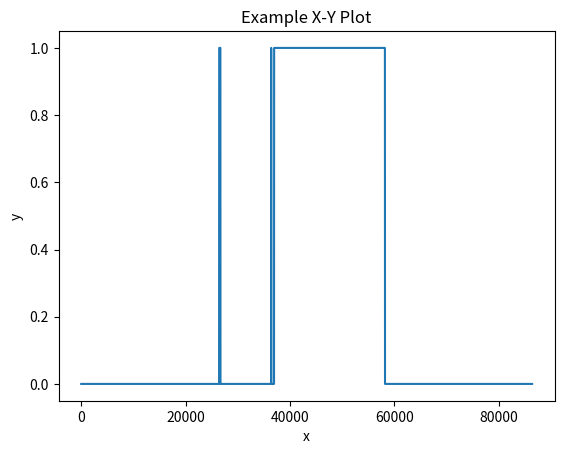

Write Python code to recreate this figure. (Note: this script raises an exception after producing the figure.)
import matplotlib.pyplot as plt
def Read_Number(Text):
    Hr,Mn,Sec ='','',''
    n=0
    for i in Text:
        if i ==':' : 
            n+=1
            continue
        if n == 0 :
            Hr += i
        elif n== 1 :
            Mn +=i
        elif n==2 :
            Sec += i
    Hr =int(Hr)
    Mn = int(Mn)
    Sec = int(Sec)
    print(Hr,Mn,Sec)
    return Hr,Mn,Sec
def Entry_room(row,Time,Number):
    Hr,Mn,Sec=Read_Number(Time)
    for i in row :
        if i[2] == Hr and i[3]== Mn and i[4] == Sec:
            print(f'เวลา {Hr,Mn,Sec} จะเพิ่มจำนวน {Number}')
            if Number <=0 :
                i[6]=Number
            else :
                i[5]=Number
            print(f'แก้ไขแล้วได้ {i}')
    print(Hr,Mn,Sec,'Success')
    print(i)
    Count = 0
    for i in row:
        Count =i[5] +Count + i[6]
        i[7]= Count
    return 
def IsDoorOpen(row,TimeOpen,TimeClosed):
    H_O,M_O,S_O = Read_Number(TimeOpen)
    H_C,M_C,S_C= Read_Number(TimeClosed)
    print(H_O,M_O,S_O)
    print(H_C,M_C,S_C)
    print("เริ่ม loop")
    Stat = 0
    for i in row :
        if i[2] == H_C and i[3]==M_C and i[4] == S_C:
            Stat = 0
            print(f"แก้ไขจนถึงเวลา : {i[2],i[3],i[4]}")
            return
        if i[2] == H_O and i[3]==M_O and i[4] == S_O:
            Stat = 1
            print(f'เริ่มแก้ไขที่ {i[2],i[3],i[4]}')
        if Stat == 1 :
            Stat += 1
        if Stat ==2 :
            i[9] =1
            print(i)
    return
def IsLightOpen(row,Time,Stat):
    Hr,Mn,Sec=Read_Number(Time)
    if Stat == 'Open':
        V = 1
    else :
        V=0
    print('เจอ Start')
    Start=0
    for i in row :
            if i[2] == Hr and i[3]== Mn and i[4] == Sec:
                Start = 1
            if Start==1:
                i[8]=V
                print('Change')
    return
def IsAirOpen(row,Time,Stat):
    Hr,Mn,Sec=Read_Number(Time)
    if Stat == 'Open':
        V = 1
    else :
        V=0
    print('เจอ Start')
    Start=0
    for i in row :
            if i[2] == Hr and i[3]== Mn and i[4] == Sec:
                Start = 1
            if Start==1:
                i[10]=V
                print('Change')
    return

dd = '22'   # ใส่วันที่บันทึกข้อมูล
# row = [0Time, 1Date, 2Hr, 3Mn, 4Sec, 5Entry, 6Exit, 7NumberPeople, 8Light, 9Door, 10Air]
row =[]
Time = 3600*24

C_Sec=0
C_MN=0
C_Hr=0
for i in range(1,Time+1):
    C_Sec+=1
    if C_Sec%60==0 and C_Sec!=0: 
        C_Sec =0
        C_MN+=1
    if C_MN%60 ==0 and C_MN!=0:
        C_MN=0
        C_Hr+=1
    row.append([i,'2025-12-'+dd,C_Hr,C_MN,C_Sec,0,0,0,0,0,0])



## กรอกข้อมูลตรงนี้ 22/12/2025 ##
Entry_room(row,'07:20:16',1)
IsDoorOpen(row,'07:20:14','07:20:19')
IsLightOpen(row,'07:20:21','Open')
Entry_room(row,'07:24:06',-1)
IsDoorOpen(row,'07:24:05','07:24:08')
Entry_room(row,'07:24:26',1)
IsDoorOpen(row,'07:24:26','07:24:28')
IsLightOpen(row,'07:24:32','Close')
Entry_room(row,'07:24:26',-1)
IsDoorOpen(row,'07:24:37','07:24:41')

Entry_room(row,'10:06:34',1)
IsDoorOpen(row,'10:06:33','10:06:37')
IsLightOpen(row,'10:06:41','Open')
IsLightOpen(row,'10:06:47','Close')
Entry_room(row,'10:06:51',-1)
IsDoorOpen(row,'10:06:49','10:06:54')
IsDoorOpen(row,'10:15:42','10:15:47')
Entry_room(row,'10:15:43',1)
IsLightOpen(row,'10:15:51','Open')
IsDoorOpen(row,'10:16:40','10:16:55')
Entry_room(row,'10:16:53',1)
IsDoorOpen(row,'10:17:14','10:17:50')
Entry_room(row,'10:17:14',1)
Entry_room(row,'10:17:50',-1)
IsDoorOpen(row,'10:23:10','10:23:14')
Entry_room(row,'10:23:11',-1)
IsDoorOpen(row,'10:33:04','10:33:07')
Entry_room(row,'10:33:04',1)
IsDoorOpen(row,'10:45:20','10:45:26')

IsDoorOpen(row,'10:59:24','10:59:28')
Entry_room(row,'10:59:25',1)
IsDoorOpen(row,'11:00:00','11:00:06')
Entry_room(row,'11:00:01',-1)

IsDoorOpen(row,'11:39:08','11:39:14')
Entry_room(row,'11:39:10',1)
IsDoorOpen(row,'11:41:09','11:41:15')
Entry_room(row,'11:41:10',1)
IsDoorOpen(row,'12:24:02','12:24:25')
Entry_room(row,'12:24:18',-2)
Entry_room(row,'12:24:19',-1)

Entry_room(row,'12:45:09',1)
IsDoorOpen(row,'12:45:08','12:45:11')
Entry_room(row,'12:46:04',1)
IsDoorOpen(row,'12:46:04','12:46:07')
Entry_room(row,'12:50:07',1)
IsDoorOpen(row,'12:50:07','12:50:12')
Entry_room(row,'12:50:30',-1)
IsDoorOpen(row,'12:50:29','12:50:34')
Entry_room(row,'12:52:30',1)
IsDoorOpen(row,'12:52:13','12:52:17')
Entry_room(row,'12:52:43',-1)
IsDoorOpen(row,'12:52:43','12:52:47')
Entry_room(row,'12:52:53',1)
IsDoorOpen(row,'12:52:53','12:52:59')
Entry_room(row,'12:53:45',1)
IsDoorOpen(row,'12:53:45','12:53:51')
Entry_room(row,'12:54:02',1)
Entry_room(row,'12:54:03',1)
IsDoorOpen(row,'12:54:01','12:54:06')
Entry_room(row,'12:54:08',1)
IsDoorOpen(row,'12:54:07','12:54:13')
Entry_room(row,'12:54:28',1)
IsDoorOpen(row,'12:54:28','12:54:32')
Entry_room(row,'12:55:47',1)
IsDoorOpen(row,'12:55:46','12:55:52')
Entry_room(row,'12:56:54',2)
Entry_room(row,'12:56:56',2)
Entry_room(row,'12:56:57',1)
IsDoorOpen(row,'12:56:42','12:57:01')
Entry_room(row,'12:56:57',-1)
IsDoorOpen(row,'12:57:13','12:57:18')
Entry_room(row,'12:58:05',-1)
Entry_room(row,'12:58:07',-1)
IsDoorOpen(row,'12:58:03','12:58:13')
Entry_room(row,'12:58:20',-1)
IsDoorOpen(row,'12:58:18','12:58:26')
Entry_room(row,'12:58:59',1)
IsDoorOpen(row,'12:58:56','12:59:00')
Entry_room(row,'12:59:31',1)
IsDoorOpen(row,'12:59:31','12:59:37')
Entry_room(row,'12:59:45',1)
IsDoorOpen(row,'12:59:44','12:59:48')
Entry_room(row,'13:00:22',1)
IsDoorOpen(row,'13:00:21','13:00:24')
Entry_room(row,'13:03:56',-1)
IsDoorOpen(row,'13:03:53','13:03:59')
Entry_room(row,'13:04:51',-1)
IsDoorOpen(row,'13:04:51','13:04:57')
Entry_room(row,'13:05:17',1)
IsDoorOpen(row,'13:05:17','13:05:22')
Entry_room(row,'13:05:56',1)
IsDoorOpen(row,'13:05:52','13:05:59')
Entry_room(row,'13:06:37',1)
IsDoorOpen(row,'13:06:37','13:06:42')
Entry_room(row,'13:07:57',1)
IsDoorOpen(row,'13:07:57','13:08:08')
Entry_room(row,'13:08:39',1)
Entry_room(row,'13:08:43',1)
Entry_room(row,'13:08:44',1)
Entry_room(row,'13:08:45',1)
IsDoorOpen(row,'13:08:37','13:08:48')
Entry_room(row,'13:08:53',-1)
IsDoorOpen(row,'13:08:53','13:08:58')
Entry_room(row,'13:09:04',1)
IsDoorOpen(row,'13:09:04','13:09:09')
Entry_room(row,'13:11:04',1)
IsDoorOpen(row,'13:11:37','13:11:43')
Entry_room(row,'13:17:03',1)
IsDoorOpen(row,'13:17:00','13:17:06')
Entry_room(row,'13:18:23',-1)
IsDoorOpen(row,'13:18:22','13:18:26')
Entry_room(row,'13:20:53',1)
IsDoorOpen(row,'13:20:53','13:20:56')
Entry_room(row,'13:31:10',1)
IsDoorOpen(row,'13:31:10','13:31:16')
Entry_room(row,'13:34:28',1)
IsDoorOpen(row,'13:34:24','13:34:30')
Entry_room(row,'13:39:42',-1)
IsDoorOpen(row,'13:39:42','13:39:47')
Entry_room(row,'13:51:09',1)
IsDoorOpen(row,'13:51:08','13:51:13')
Entry_room(row,'13:58:31',1)
IsDoorOpen(row,'13:58:30','13:58:36')
Entry_room(row,'14:14:16',1)
IsDoorOpen(row,'14:14:15','14:14:26')
Entry_room(row,'14:14:20',1)
Entry_room(row,'14:14:22',2)
Entry_room(row,'14:15:58',-1)
IsDoorOpen(row,'14:15:57','14:16:01')
Entry_room(row,'14:17:54',1)
IsDoorOpen(row,'14:17:53','14:17:58')
Entry_room(row,'14:28:39',1)
Entry_room(row,'14:28:47',-1)
IsDoorOpen(row,'14:28:38','14:28:52')
Entry_room(row,'14:30:18',-1)
IsDoorOpen(row,'14:30:18','14:30:22')
Entry_room(row,'14:36:52',-1)
IsDoorOpen(row,'14:36:51','14:36:56')
Entry_room(row,'14:38:16',-1)
IsDoorOpen(row,'14:38:16','14:38:21')
Entry_room(row,'14:39:02',-1)
IsDoorOpen(row,'14:38:58','14:39:04')
Entry_room(row,'14:44:12',-1)
IsDoorOpen(row,'14:44:12','14:44:17')
Entry_room(row,'14:46:20',1)
IsDoorOpen(row,'14:46:20','14:46:25')
Entry_room(row,'14:50:05',-1)
IsDoorOpen(row,'14:50:05','14:50:10')
Entry_room(row,'14:51:46',1)
IsDoorOpen(row,'14:51:46','14:51:52')
IsDoorOpen(row,'14:55:25','14:55:40')
Entry_room(row,'15:00:00',-1)
IsDoorOpen(row,'14:59:56','15:00:01')
Entry_room(row,'15:02:36',1)
IsDoorOpen(row,'15:02:36','15:02:43')
Entry_room(row,'15:10:26',-1)
IsDoorOpen(row,'15:10:26','15:02:28')
Entry_room(row,'15:11:12',-1)
IsDoorOpen(row,'15:11:10','15:11:10')
IsDoorOpen(row,'15:14:02','15:14:22')
Entry_room(row,'15:14:10',-2)
IsDoorOpen(row,'15:14:40','15:15:04')
Entry_room(row,'15:14:51',-1)
Entry_room(row,'15:14:53',-2)
Entry_room(row,'15:15:46',-5)
Entry_room(row,'15:15:50',-4)
IsDoorOpen(row,'15:15:46','15:32:23')
Entry_room(row,'15:16:07',-1)
Entry_room(row,'15:16:10',-1)
Entry_room(row,'15:17:00',-2)
Entry_room(row,'15:32:22',-2)
Entry_room(row,'15:09:30',-1)
IsDoorOpen(row,'16:08:48','16:09:31')
print('---------------------------------')
IsLightOpen(row,'16:09:55','Close')
IsDoorOpen(row,'16:09:59','16:10:05')
Entry_room(row,'16:09:59',-3)


'''nnnn= 16*3600+9*60+50
for i in row:
    if i[1] == nnnn:
        print(i)
    elif i[0] < nnnn+10:
        print(i)
    else:
        break'''


x=[]
y=[]
for i in row:
    x.append(i[0])
    y.append(i[8])
plt.plot(x, y)

# ตั้งชื่อแกน
plt.xlabel("x")
plt.ylabel("y")

# ตั้งชื่อกราฟ
plt.title("Example X-Y Plot")

# แสดงกราฟ
plt.show()

print('เหลือ : ',row[-1][7],' คน')

# ข้อมูลหัวข้อ
import pandas as pd
columns = ['Time', 'Date', 'Hour', 'Minute', 'Second', 'Entry', 'Exit', 'NumberPeople', 'Light', 'Door','AirStat']
df1 = pd.DataFrame(row, columns=columns)

# ใช้ ExcelWriter เพื่อเขียนหลาย Sheet ลงในไฟล์เดียว
with pd.ExcelWriter(r'From_Camera2.xlsx') as writer:
    df1.to_excel(writer, sheet_name='22-12-2025', index=False)

    
print("สร้างไฟล์ Excel แล้ว")
